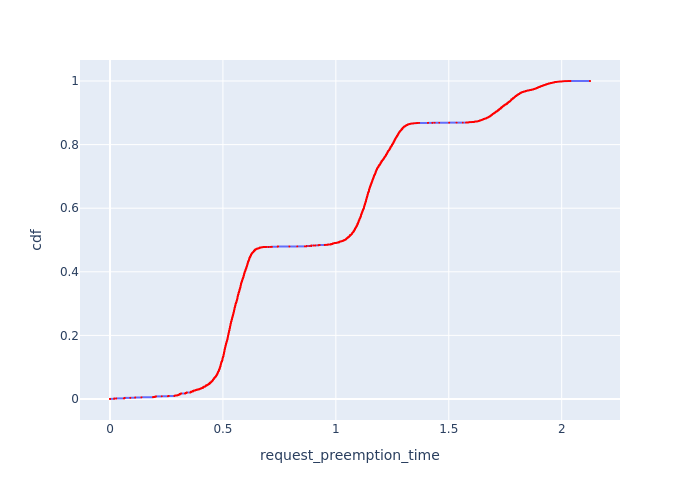

Data behind this chart, as committed beside it:
, Request Id, request_preemption_time, cdf
237, 502, 0.0, 1.2160863907772007e-05
238, 505, 0.0, 2.4321727815544015e-05
239, 507, 0.0, 3.6482591723316024e-05
240, 509, 0.0, 4.864345563108803e-05
353, 719, 0.0, 6.080431953886004e-05
354, 720, 0.0, 7.296518344663205e-05
355, 721, 0.0, 8.512604735440406e-05
356, 723, 0.0, 9.728691126217606e-05
357, 725, 0.0, 0.0001094
358, 726, 0.0, 0.0001216
359, 727, 0.0, 0.0001338
360, 729, 0.0, 0.0001459
361, 730, 0.0, 0.0001581
362, 732, 0.0, 0.0001703
363, 733, 0.0, 0.0001824
364, 736, 0.0, 0.0001946
365, 738, 0.0, 0.0002067
366, 739, 0.0, 0.0002189
367, 741, 0.0, 0.0002311
368, 743, 0.0, 0.0002432
369, 744, 0.0, 0.0002554
370, 745, 0.0, 0.0002675
371, 749, 0.0, 0.0002797
372, 751, 0.0, 0.0002919
82032, 82218, 0.0, 0.000304
82033, 82219, 0.0, 0.0003162
82034, 82220, 0.0, 0.0003283
82035, 82222, 0.0, 0.0003405
82036, 82223, 0.0, 0.0003527
82037, 82224, 0.0, 0.0003648
82038, 82225, 0.0, 0.000377
82039, 82227, 0.0, 0.0003891
82040, 82229, 0.0, 0.0004013
82041, 82230, 0.0, 0.0004135
82206, 82217, 0.0, 0.0004256
82207, 82221, 0.0, 0.0004378
82208, 82226, 0.0, 0.00045
82209, 82228, 0.0, 0.0004621
134, 300, 0.01858, 0.0004743
135, 303, 0.01858, 0.0004864
136, 307, 0.01858, 0.0004986
137, 313, 0.01858, 0.0005108
138, 316, 0.01858, 0.0005229
139, 319, 0.01858, 0.0005351
140, 322, 0.01858, 0.0005472
141, 324, 0.01858, 0.0005594
142, 325, 0.01858, 0.0005716
143, 327, 0.01858, 0.0005837
144, 330, 0.01858, 0.0005959
145, 332, 0.01858, 0.000608
146, 334, 0.01858, 0.0006202
147, 335, 0.01858, 0.0006324
148, 337, 0.01858, 0.0006445
149, 338, 0.01858, 0.0006567
150, 341, 0.01858, 0.0006688
151, 342, 0.01858, 0.000681
152, 343, 0.01858, 0.0006932
153, 344, 0.01858, 0.0007053
154, 346, 0.01858, 0.0007175
155, 352, 0.01858, 0.0007297
... 82,171 more rows
